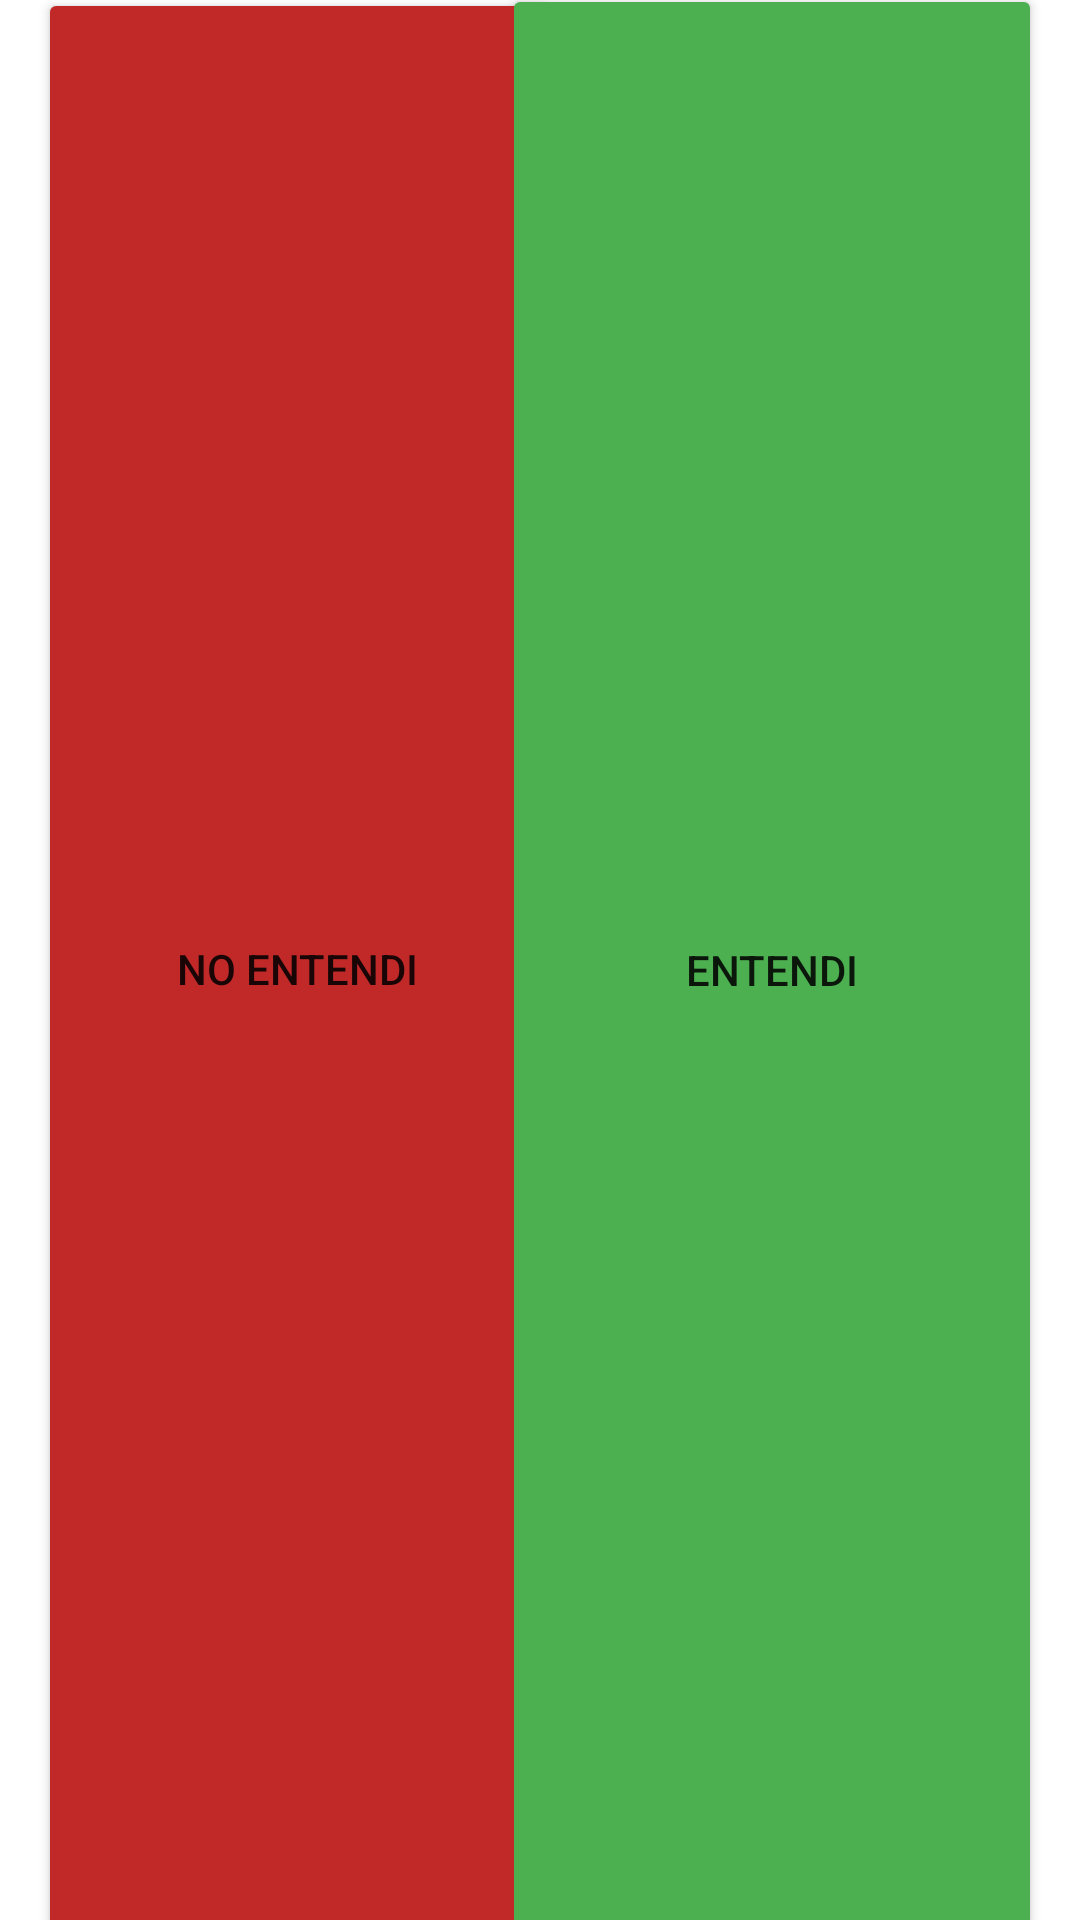

Here is an Android app screen rendered from its layout file. Give the layout XML and the strings, colors and styles it references.
<!-- AndroidManifest.xml: application theme Theme.MorseVibe -->
<!-- res/layout/fragment_receptor.xml -->
<?xml version="1.0" encoding="utf-8"?>
<androidx.constraintlayout.widget.ConstraintLayout xmlns:android="http://schemas.android.com/apk/res/android"
    xmlns:app="http://schemas.android.com/apk/res-auto"
    xmlns:tools="http://schemas.android.com/tools"
    android:layout_width="match_parent"
    android:layout_height="match_parent"
    tools:context=".ui.receptor.ReceptorFragment">

    <Button
        android:id="@+id/notUnderstand"
        android:layout_width="173dp"
        android:layout_height="654dp"
        android:backgroundTint="#C12929"
        android:text="@string/no_entendi"
        app:layout_constraintBottom_toBottomOf="parent"
        app:layout_constraintEnd_toEndOf="parent"
        app:layout_constraintHorizontal_bias="0.067"
        app:layout_constraintStart_toStartOf="parent"
        app:layout_constraintTop_toTopOf="parent"
        app:layout_constraintVertical_bias="0.324" />

    <Button
        android:id="@+id/understand"
        android:layout_width="180dp"
        android:layout_height="657dp"
        android:backgroundTint="#4CAF50"
        android:text="@string/entendi"
        app:layout_constraintBottom_toBottomOf="parent"
        app:layout_constraintEnd_toEndOf="parent"
        app:layout_constraintHorizontal_bias="0.93"
        app:layout_constraintStart_toStartOf="parent"
        app:layout_constraintTop_toTopOf="parent"
        app:layout_constraintVertical_bias="0.337" />
</androidx.constraintlayout.widget.ConstraintLayout>
<!-- resources referenced by this layout -->
<resources>
  <string name="entendi">Entendi</string>
  <string name="no_entendi">No entendi</string>
  <style name="Theme.MorseVibe" parent="Theme.MaterialComponents.DayNight.DarkActionBar">
          
          <item name="colorPrimary">@color/main</item>
          <item name="colorPrimaryVariant">@color/main</item>
          <item name="colorOnPrimary">@color/white</item>
          
          <item name="colorSecondary">@color/teal_200</item>
          <item name="colorSecondaryVariant">@color/teal_700</item>
          <item name="colorOnSecondary">@color/black</item>
          
          <item name="android:statusBarColor">?attr/colorPrimaryVariant</item>
          
      </style>
  <color name="main">#3936CA</color>
  <color name="white">#EEEEEE</color>
  <color name="teal_200">#FF03DAC5</color>
  <color name="teal_700">#FF018786</color>
  <color name="black">#FF000000</color>
</resources>
